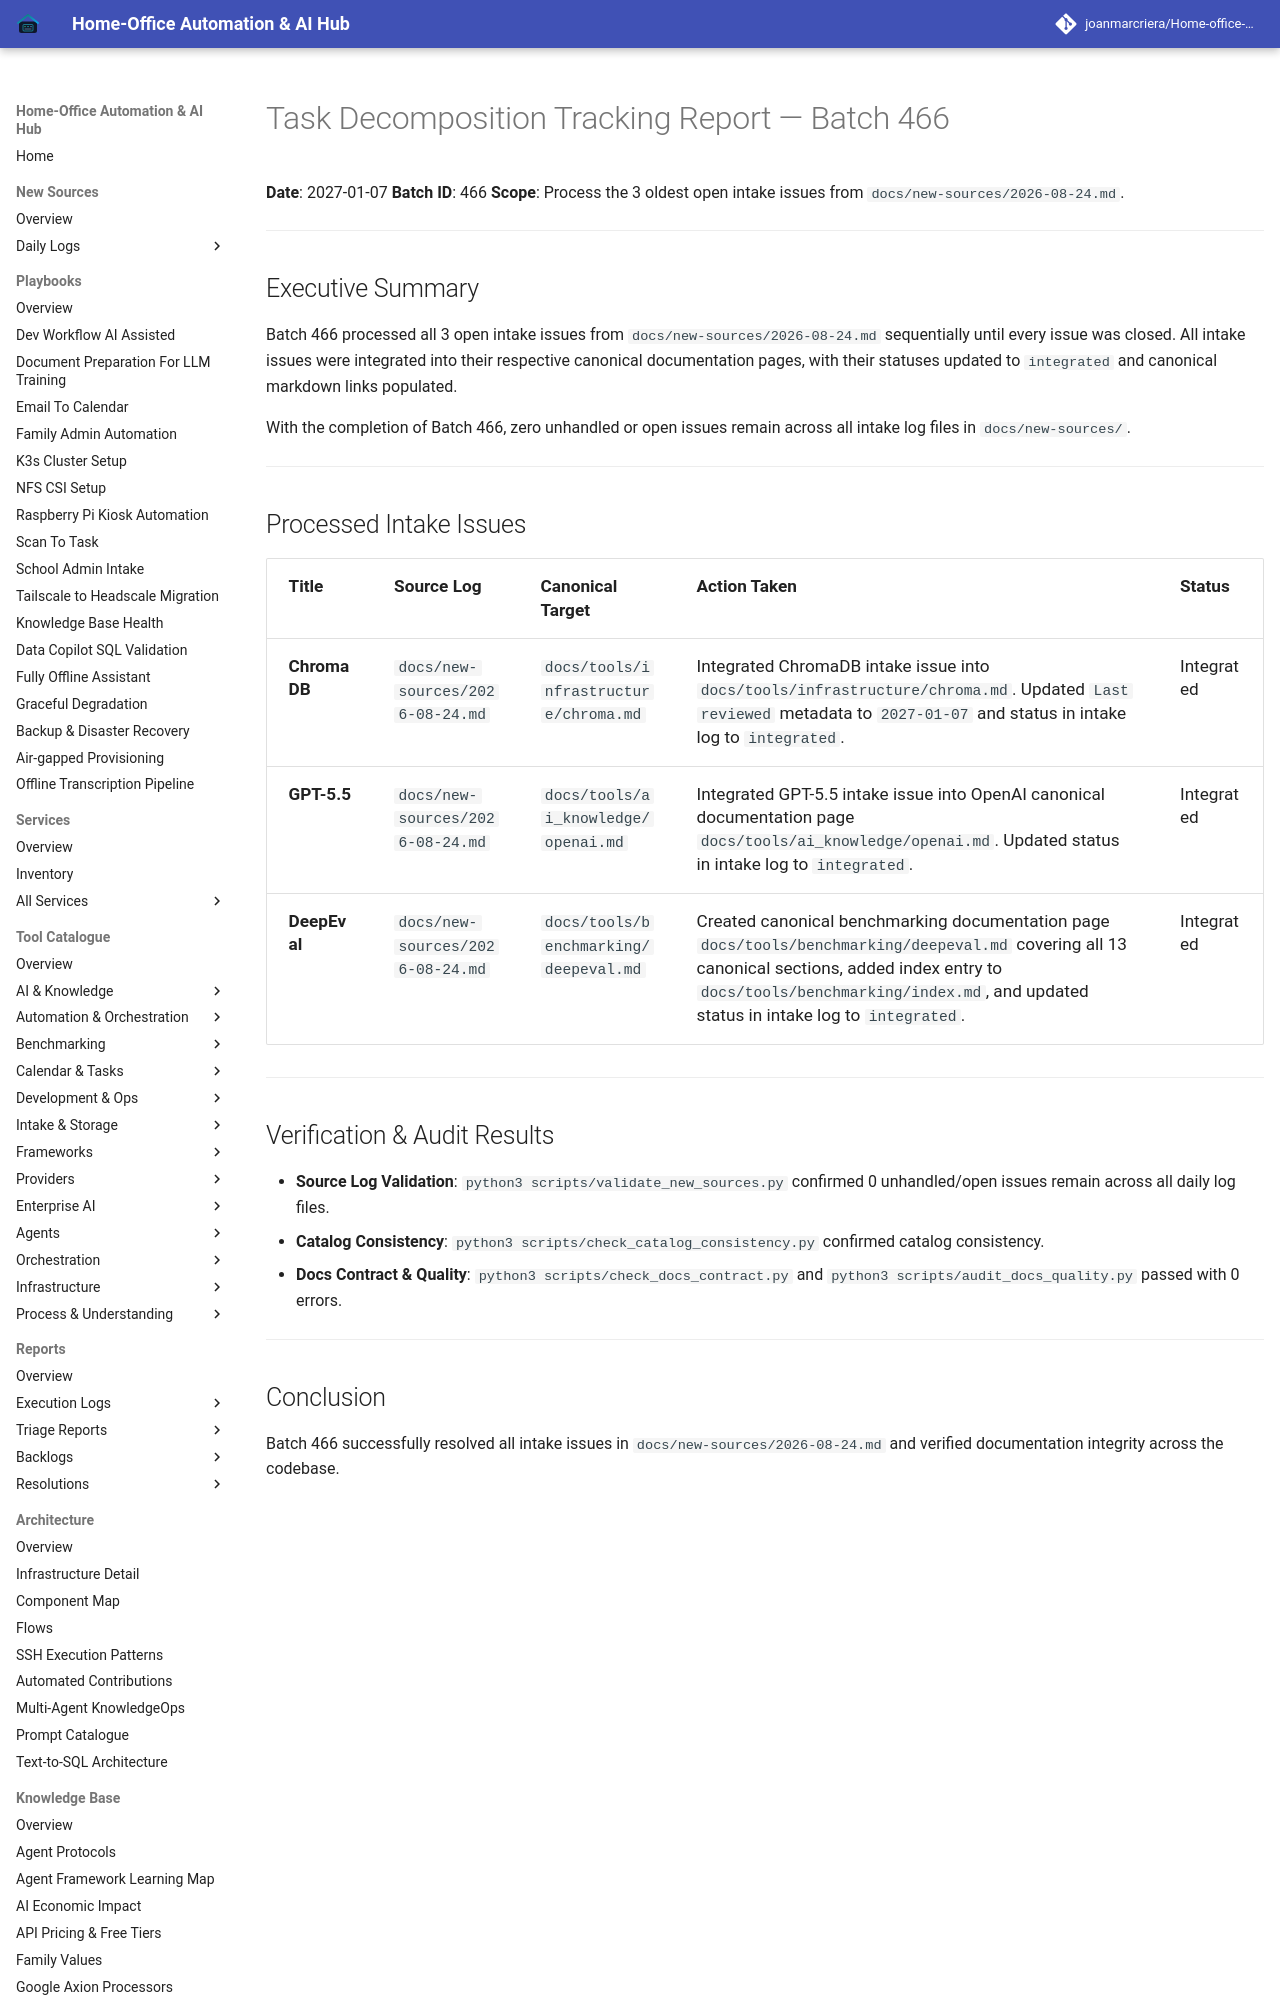

repository: joanmarcriera/Home-office-automations · page: reports/task-decomposition-batch-466/index.html · generator: mkdocs

# Task Decomposition Tracking Report — Batch 466

**Date**: 2027-01-07
**Batch ID**: 466
**Scope**: Process the 3 oldest open intake issues from `docs/new-sources/2026-08-24.md`.

---

## Executive Summary

Batch 466 processed all 3 open intake issues from `docs/new-sources/2026-08-24.md` sequentially until every issue was closed. All intake issues were integrated into their respective canonical documentation pages, with their statuses updated to `integrated` and canonical markdown links populated.

With the completion of Batch 466, zero unhandled or open issues remain across all intake log files in `docs/new-sources/`.

---
